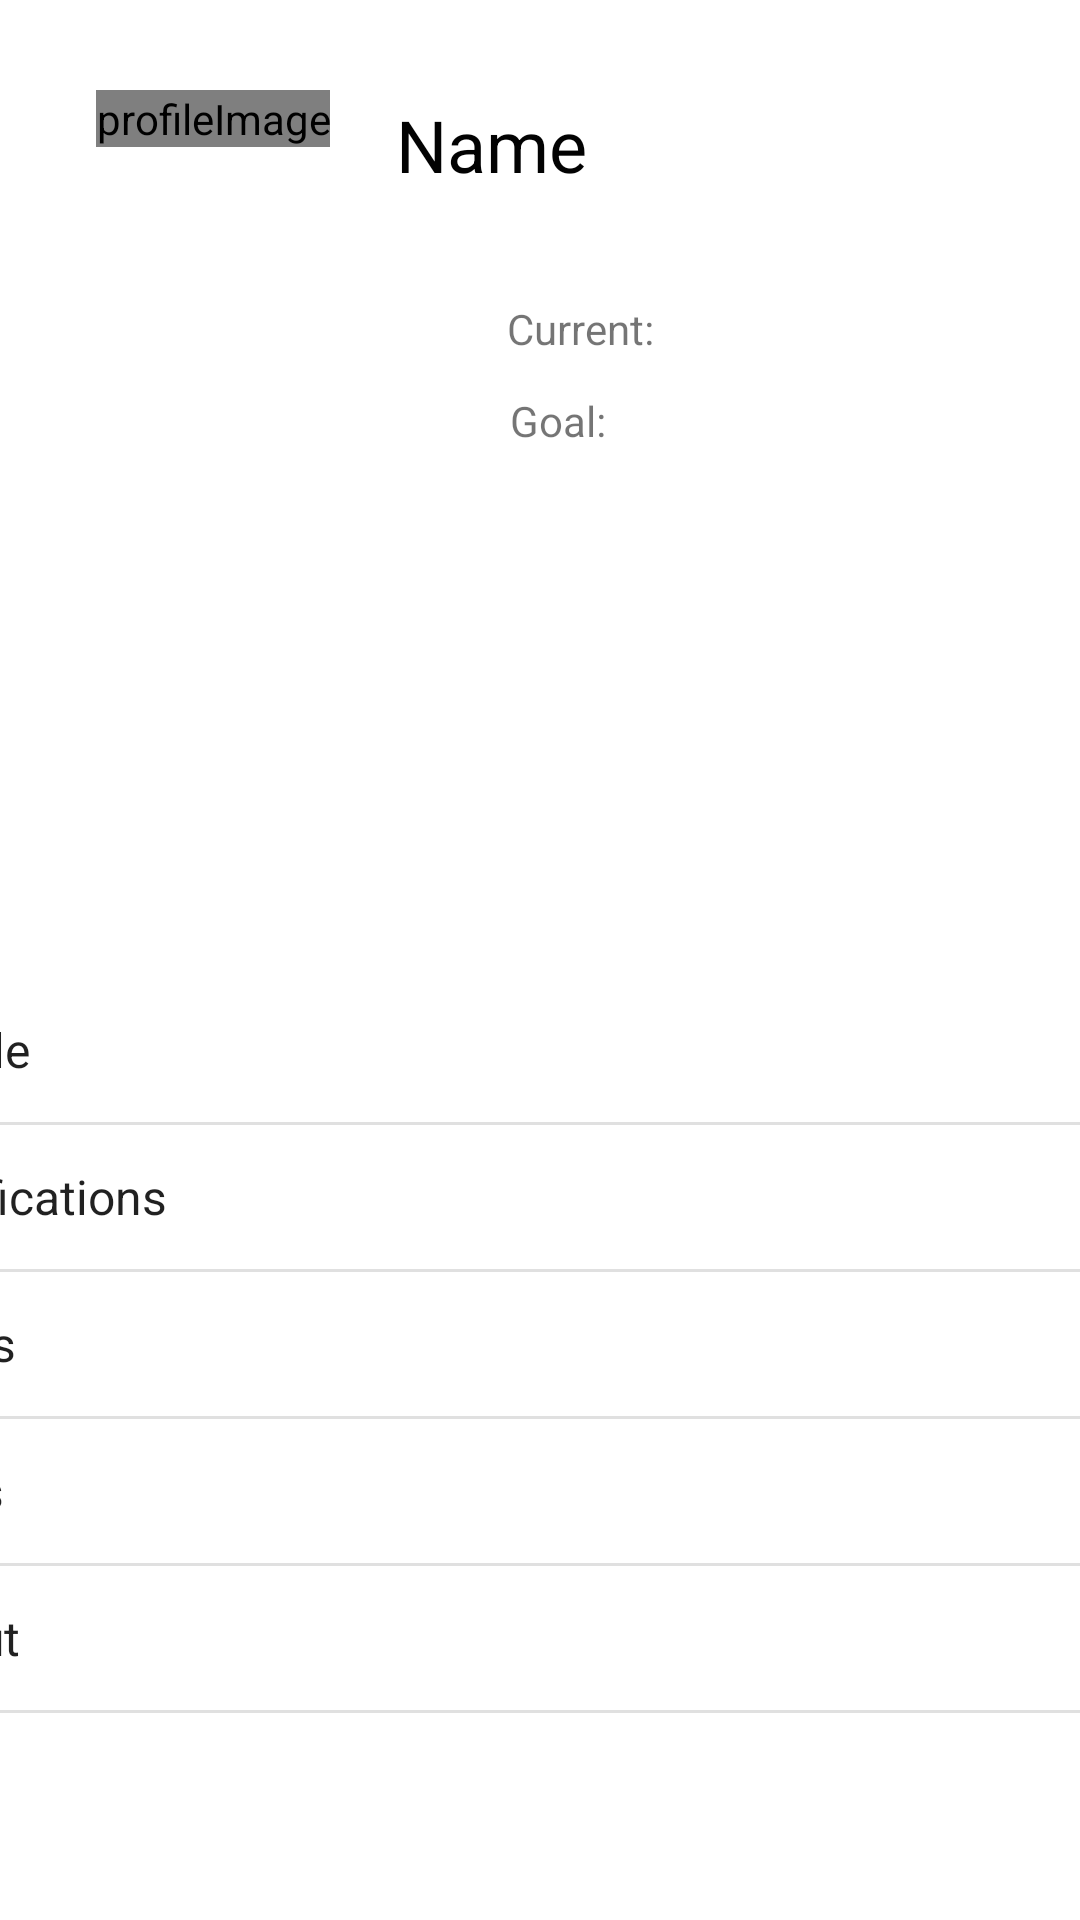

Produce the Android XML layout that renders to this screen, including the resource entries it uses.
<!-- AndroidManifest.xml: application theme Theme.FitnessPlanner -->
<!-- res/layout/fragment_settings.xml -->
<?xml version="1.0" encoding="utf-8"?>
<androidx.constraintlayout.widget.ConstraintLayout xmlns:android="http://schemas.android.com/apk/res/android"
    xmlns:app="http://schemas.android.com/apk/res-auto"
    xmlns:tools="http://schemas.android.com/tools"
    android:layout_width="match_parent"
    android:layout_height="match_parent"
    tools:context=".SettingsFragment">

    <TextView
        android:id="@+id/profileName"
        android:layout_width="212dp"
        android:layout_height="36dp"
        android:layout_marginTop="32dp"
        android:layout_marginEnd="16dp"
        android:layout_marginRight="16dp"
        android:text="Name"
        android:textColor="#020202"
        android:textSize="24sp"
        app:layout_constraintEnd_toEndOf="parent"
        app:layout_constraintTop_toTopOf="parent" />

    <TextView
        android:id="@+id/goalsField"
        android:layout_width="165dp"
        android:layout_height="34dp"
        android:layout_marginStart="12dp"
        android:layout_marginLeft="12dp"
        android:layout_marginTop="4dp"
        app:layout_constraintStart_toEndOf="@+id/textView"
        app:layout_constraintTop_toBottomOf="@+id/currentField" />

    <TextView
        android:id="@+id/currentField"
        android:layout_width="107dp"
        android:layout_height="32dp"
        android:layout_marginTop="28dp"
        android:layout_marginEnd="72dp"
        android:layout_marginRight="72dp"
        app:layout_constraintEnd_toEndOf="parent"
        app:layout_constraintTop_toBottomOf="@+id/profileName" />

    <de.hdodenhof.circleimageview.CircleImageView
        android:id="@+id/imageView"
        android:layout_width="wrap_content"
        android:layout_height="wrap_content"
        android:layout_marginStart="32dp"
        android:layout_marginLeft="32dp"
        android:layout_marginTop="30dp"
        android:layout_marginEnd="27dp"
        android:layout_marginRight="27dp"
        android:layout_marginBottom="200dp"
        android:contentDescription="@string/profileView"
        app:layout_constraintBottom_toTopOf="@+id/SettingsList"
        app:layout_constraintEnd_toStartOf="@+id/goalsField"
        app:layout_constraintHorizontal_bias="0.0"
        app:layout_constraintStart_toStartOf="parent"
        app:layout_constraintTop_toTopOf="parent"
        app:layout_constraintVertical_bias="0.0"
        tools:src="@tools:sample/avatars" />

    <ListView
        android:id="@+id/SettingsList"
        android:layout_width="412dp"
        android:layout_height="310dp"
        android:layout_marginBottom="4dp"
        android:entries="@array/Settings"
        app:layout_constraintBottom_toBottomOf="parent"
        app:layout_constraintEnd_toEndOf="parent"
        app:layout_constraintHorizontal_bias="1.0"
        app:layout_constraintStart_toStartOf="parent" />

    <TextView
        android:id="@+id/textView"
        android:layout_width="38dp"
        android:layout_height="22dp"
        android:layout_marginStart="165dp"
        android:layout_marginLeft="165dp"
        android:layout_marginTop="30dp"
        android:layout_marginBottom="12dp"
        android:paddingLeft="5dp"
        android:text="Goal:"
        app:layout_constraintBottom_toBottomOf="@+id/goalsField"
        app:layout_constraintEnd_toStartOf="@+id/goalsField"
        app:layout_constraintStart_toStartOf="parent"
        app:layout_constraintTop_toTopOf="@+id/textView4"
        app:layout_constraintVertical_bias="0.333" />

    <TextView
        android:id="@+id/textView4"
        android:layout_width="60dp"
        android:layout_height="21dp"
        android:layout_marginStart="4dp"
        android:layout_marginLeft="4dp"
        android:layout_marginTop="4dp"
        android:text="Current:"
        app:layout_constraintStart_toStartOf="@+id/textView"
        app:layout_constraintTop_toTopOf="@+id/currentField" />

</androidx.constraintlayout.widget.ConstraintLayout>
<!-- resources referenced by this layout -->
<resources>
  <string-array name="Settings">
          <item>Profile</item>
          <item>Notifications</item>
          <item>Goals</item>
          <item>Units</item>
          <item>About</item>
      </string-array>
  <string name="profileView">profileImage</string>
  <style name="Theme.FitnessPlanner" parent="Theme.MaterialComponents.DayNight.DarkActionBar">
          
          <item name="colorPrimary">@color/purple_500</item>
          <item name="colorPrimaryVariant">@color/purple_700</item>
          <item name="colorOnPrimary">@color/white</item>
          
          <item name="colorSecondary">@color/teal_200</item>
          <item name="colorSecondaryVariant">@color/teal_700</item>
          <item name="colorOnSecondary">@color/black</item>
          
          <item name="android:statusBarColor" tools:targetApi="l">?attr/colorPrimaryVariant</item>
          
      </style>
  <color name="purple_500">#23395d</color>
  <color name="purple_700">#152238</color>
  <color name="white">#FFFFFFFF</color>
  <color name="teal_200">#FF03DAC5</color>
  <color name="teal_700">#FF018786</color>
  <color name="black">#FF000000</color>
</resources>
